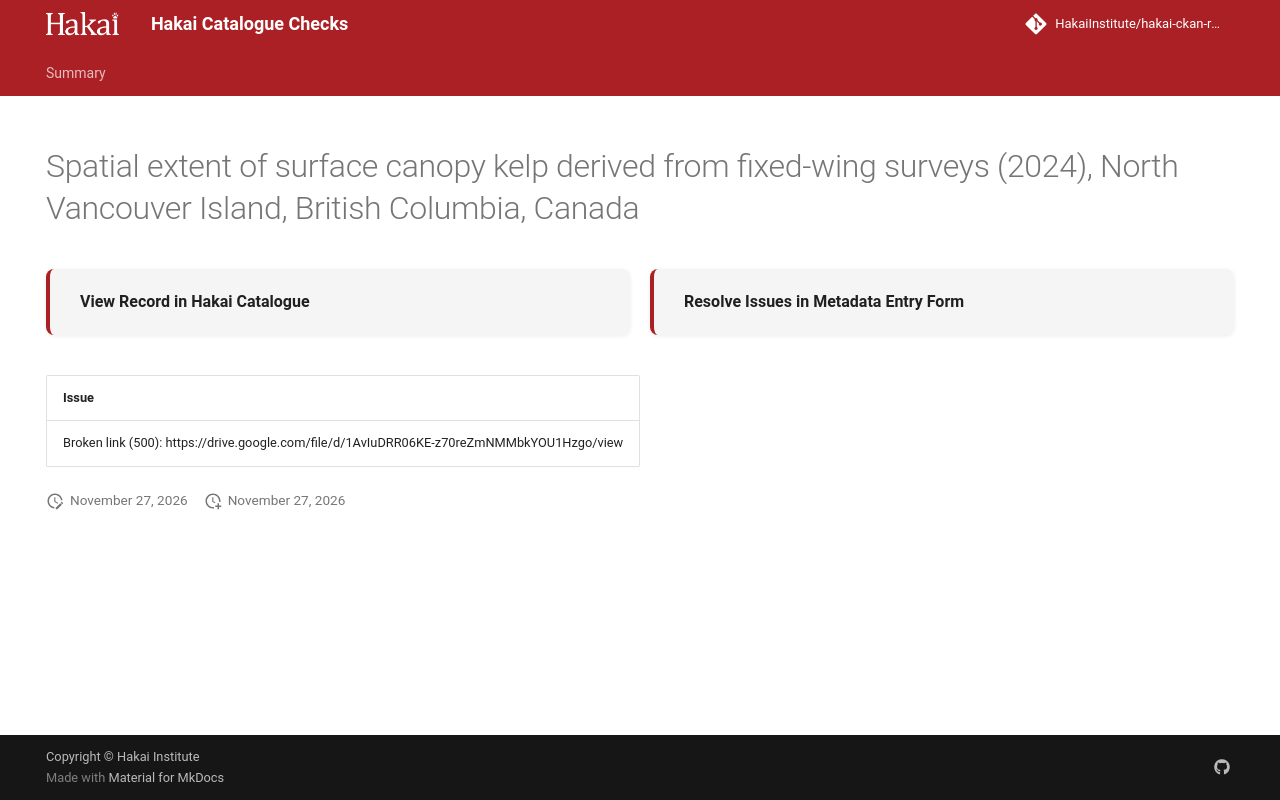

repository: HakaiInstitute/hakai-ckan-records-checks · page: main/records/b01f58f7-1518-4829-aff6-ac4a8f2c0616/index.html · generator: mkdocs

---
title: Spatial extent of surface canopy kelp derived from fixed-wing surveys (2024), North Vancouver Island, British Columbia, Canada
hide:
  - navigation
  - toc
---

# Spatial extent of surface canopy kelp derived from fixed-wing surveys (2024), North Vancouver Island, British Columbia, Canada

<div style="display:flex;flex-wrap:wrap;gap:1rem;margin:1.5rem 0 2rem;">
  <a href="https://catalogue.hakai.org/dataset/ca-cioos_f815a700-c943-4d6f-afeb-a4854ad10cfc" target="_blank" rel="noopener noreferrer" style="flex:1;min-width:200px;padding:1rem 1.5rem;border-radius:8px;background:var(--md-code-bg-color);text-decoration:none;border-left:4px solid var(--md-primary-fg-color);box-shadow:0 1px 4px rgba(0,0,0,.08);display:flex;align-items:center;">
    <span style="font-weight:600;color:var(--md-typeset-color);">View Record in Hakai Catalogue</span>
  </a>
  
  <a href="https://hakaiinstitute.github.io/hakai-metadata-entry-form#/en/hakai/owhqxLMKaJdQBPGxgc2FH82HfLp1/-O8raBb8T2xZJ-oRzesS" target="_blank" rel="noopener noreferrer" style="flex:1;min-width:200px;padding:1rem 1.5rem;border-radius:8px;background:var(--md-code-bg-color);text-decoration:none;border-left:4px solid var(--md-primary-fg-color);box-shadow:0 1px 4px rgba(0,0,0,.08);display:flex;align-items:center;">
    <span style="font-weight:600;color:var(--md-typeset-color);">Resolve Issues in Metadata Entry Form</span>
  </a>
  
</div>

| Issue                                                                                     |
|:------------------------------------------------------------------------------------------|
| Broken link (500): https://drive.google.com/file/d/1AvIuDRR06KE-z70reZmNMMbkYOU1Hzgo/view |

<script>
   document.addEventListener("DOMContentLoaded", function() {
    var map = L.map('map').setView([51.505, -125.09], 5);
    L.tileLayer('https://tile.openstreetmap.org/{z}/{x}/{y}.png', {
        maxZoom: 19,
        attribution: '&copy; <a href="http://www.openstreetmap.org/copyright">OpenStreetMap</a>'
    }).addTo(map);
    var geojsonFeature = {
        "type": "Feature",
        "properties": {
            "name" : "Spatial extent of surface canopy kelp derived from fixed-wing surveys (2024), North Vancouver Island, British Columbia, Canada"
        },
        "geometry": {'type': 'Polygon', 'coordinates': [[[-126.6, 50.35], [-124.8, 50.35], [-124.8, 50.7], [-126.6, 50.7], [-126.6, 50.35]]]}
    }
    L.geoJSON(geojsonFeature).addTo(map);
   })
</script>
